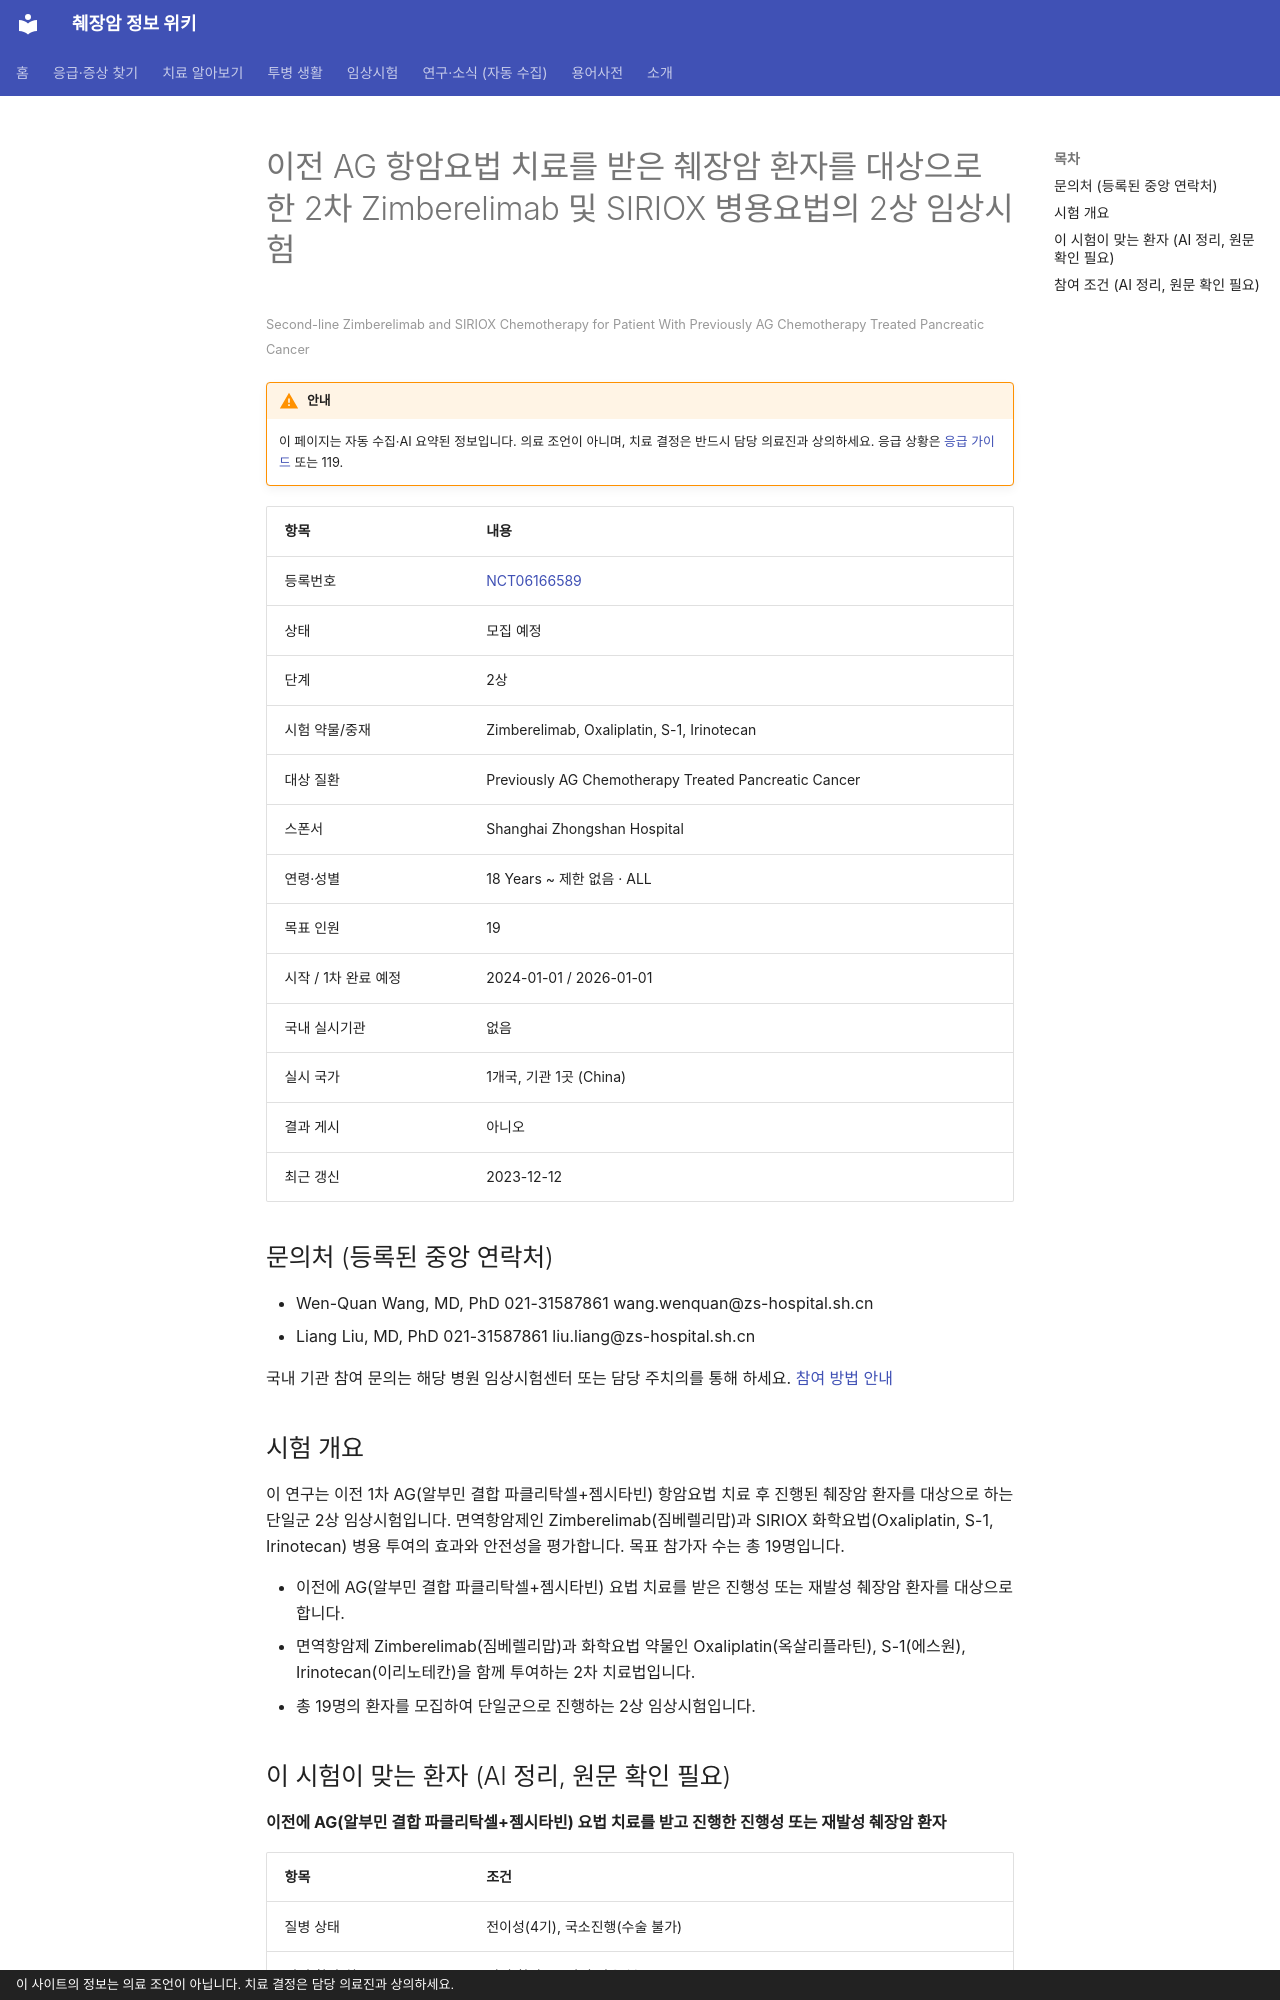

repository: hizorro88-rgb/papersearcher · page: _generated/trials/NCT06166589/index.html · generator: mkdocs · copyright: 이 사이트의 정보는 의료 조언이 아닙니다. 치료 결정은 담당 의료진과 상의하세요.

---
title: "NCT06166589 이전 AG 항암요법 치료를 받은 췌장암 환자를 대상으로 한 2차 Zimberelimab 및 SIRIOX 병…"
description: "2상 · 모집 예정"
comments: true
search:
  boost: 0.4
---

# 이전 AG 항암요법 치료를 받은 췌장암 환자를 대상으로 한 2차 Zimberelimab 및 SIRIOX 병용요법의 2상 임상시험

<small>Second-line Zimberelimab and SIRIOX Chemotherapy for Patient With Previously AG Chemotherapy Treated Pancreatic Cancer</small>

!!! warning "안내"
    이 페이지는 자동 수집·AI 요약된 정보입니다. 의료 조언이 아니며, 치료 결정은 반드시 담당 의료진과 상의하세요. 응급 상황은 [응급 가이드](../../guides/emergency/index.md) 또는 119.

| 항목 | 내용 |
|---|---|
| 등록번호 | [NCT06166589](https://clinicaltrials.gov/study/NCT06166589) |
| 상태 | 모집 예정 |
| 단계 | 2상 |
| 시험 약물/중재 | Zimberelimab, Oxaliplatin, S-1, Irinotecan |
| 대상 질환 | Previously AG Chemotherapy Treated Pancreatic Cancer |
| 스폰서 | Shanghai Zhongshan Hospital |
| 연령·성별 | 18 Years ~ 제한 없음 · ALL |
| 목표 인원 | 19 |
| 시작 / 1차 완료 예정 | 2024-01-01 / 2026-01-01 |
| 국내 실시기관 | 없음 |
| 실시 국가 | 1개국, 기관 1곳 (China) |
| 결과 게시 | 아니오 |
| 최근 갱신 | 2023-12-12 |

## 문의처 (등록된 중앙 연락처)

- Wen-Quan Wang, MD, PhD 021-31587861 wang.wenquan@zs-hospital.sh.cn
- Liang Liu, MD, PhD 021-31587861 liu.liang@zs-hospital.sh.cn

국내 기관 참여 문의는 해당 병원 임상시험센터 또는 담당 주치의를 통해 하세요. [참여 방법 안내](../../guides/trials/how-to-apply.md)

## 시험 개요

이 연구는 이전 1차 AG(알부민 결합 파클리탁셀+젬시타빈) 항암요법 치료 후 진행된 췌장암 환자를 대상으로 하는 단일군 2상 임상시험입니다. 면역항암제인 Zimberelimab(짐베렐리맙)과 SIRIOX 화학요법(Oxaliplatin, S-1, Irinotecan) 병용 투여의 효과와 안전성을 평가합니다. 목표 참가자 수는 총 19명입니다.

- 이전에 AG(알부민 결합 파클리탁셀+젬시타빈) 요법 치료를 받은 진행성 또는 재발성 췌장암 환자를 대상으로 합니다.
- 면역항암제 Zimberelimab(짐베렐리맙)과 화학요법 약물인 Oxaliplatin(옥살리플라틴), S-1(에스원), Irinotecan(이리노테칸)을 함께 투여하는 2차 치료법입니다.
- 총 19명의 환자를 모집하여 단일군으로 진행하는 2상 임상시험입니다.

## 이 시험이 맞는 환자 (AI 정리, 원문 확인 필요)

**이전에 AG(알부민 결합 파클리탁셀+젬시타빈) 요법 치료를 받고 진행한 진행성 또는 재발성 췌장암 환자**

| 항목 | 조건 |
|---|---|
| 질병 상태 | 전이성(4기), 국소진행(수술 불가) |
| 이전 항암 치료 | 이전 항암 1~1가지 받은 분 |
| 받았어야 하는 치료 | 젬시타빈, 탁산(아브락산 등) |
| 받았으면 참여 불가 | 백금계(옥살리플라틴 등), 5-FU 계열, 이리노테칸, 면역항암제 |
| ECOG 수행능력 | 1 이하 |
| 측정 가능 병변 | 필요 |

주요 제외 기준: 자가면역질환 병력이 있거나 현재 활동성 자가면역질환이 있는 경우 · 면역억제제 또는 전신 면역억제 목적의 호르몬 치료를 받고 있는 경우 · 조절되지 않는 심장 질환(심부전, 불안정형 협심증, 1년 이내 심근경색 등)이 있는 경우 · 활동성 감염, 설명되지 않는 발열 또는 면역결핍 질환(HIV, 활동성 간염)이 있는 경우 · 다른 악성 종양의 병력이 있거나 동반된 경우

내 상황에 맞는지 한 번에 보려면 [맞춤 임상시험 찾기](../../guides/trials/finder.md).
